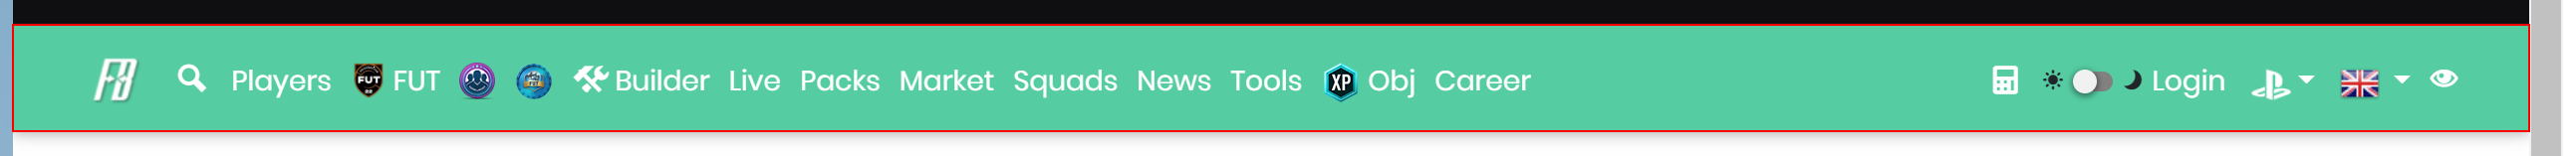
Workflow: UnitTest_Futbin11_Navigate_To

Step 1: find the nav in window 'FIFA 22 Ultimate Team Prices, Squad Builder, Draft and Players Database | FUTBIN' (msedge.exe)
